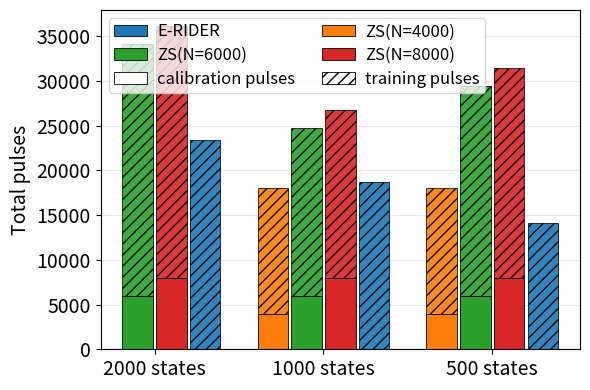

The script that saved this image:
import math
import numpy as np
import matplotlib.pyplot as plt
from matplotlib.patches import Patch


# ------------------ data from your 3 rows ------------------
# each row: (states, {method: epochs_to_target_acc})
data = {
    2000: {"N=6000": 6, "N=8000": 6, "ours": 5},
    1000: {"N=4000": 3, "N=6000": 4, "N=8000": 4, "ours": 4},
    500:  {"N=4000": 3, "N=6000": 5, "N=8000": 5, "ours": 3},
}

# ------------------ assumptions / knobs ------------------
batch_size = 64
mnist_train_samples = 60000
steps_per_epoch = math.ceil(mnist_train_samples / batch_size)  # 938

ns = 1
desired_bl = 5

# Dimension-free per-device proxy (your choice A):
# pulses per device per minibatch update ~= desired_bl * ns
pulses_per_step = desired_bl * ns

def parse_Npulse(label: str) -> int:
    if label.startswith("N="):
        return int(label.split("=")[1])
    return 0

# ------------------ plotting setup ------------------
states_list = [2000, 1000, 500]  # preserve your row order
methods_order = ["N=4000", "N=6000", "N=8000", "ours"]

colors = {
    "N=4000": "tab:orange",
    "N=6000": "tab:green",
    "N=8000": "tab:red",
    "ours": "tab:blue",
}

fig, ax = plt.subplots(figsize=(6, 4))

group_x = np.arange(len(states_list))
bar_w = 0.18
gap = 0.02

offsets = {
    "N=4000": -1.5*(bar_w+gap),
    "N=6000": -0.5*(bar_w+gap),
    "N=8000":  0.5*(bar_w+gap),
    "ours":       1.5*(bar_w+gap),
}

method_handles = []
method_labels = []

for method in methods_order:
    xs = group_x + offsets[method]
    cal_vals = []
    train_vals = []

    for st in states_list:
        epochs = data[st].get(method, np.nan)
        if np.isnan(epochs):
            cal_vals.append(np.nan)
            train_vals.append(np.nan)
            continue

        cal = parse_Npulse(method)  # per-device calibration pulses (metric A)
        train = epochs * steps_per_epoch * pulses_per_step  # per-device training pulses
        cal_vals.append(cal)
        train_vals.append(train)

    cal_vals = np.array(cal_vals, float)
    train_vals = np.array(train_vals, float)

    ok = ~np.isnan(cal_vals)

    # solid (calibration)
    b1 = ax.bar(xs[ok], cal_vals[ok], width=bar_w,
                color=colors[method], edgecolor="black", linewidth=0.6)

    # hatched (training) stacked on top
    ax.bar(xs[ok], train_vals[ok], bottom=cal_vals[ok], width=bar_w,
           color=colors[method], edgecolor="black", linewidth=0.6,
           hatch="///", alpha=0.9)

    method_handles.append(b1[0])
    method_labels.append(method)

# legend for stack semantics
# ------------------ legend (2 columns, wide & short) ------------------
# stack semantics
stack_legend = [
    Patch(facecolor="white", edgecolor="black", label="calibration pulses", linewidth=0.6),
    Patch(facecolor="white", edgecolor="black", hatch="///", label="training pulses", linewidth=0.6),
]

# --- Legend layout you want: 3 rows × 2 cols ---
# Row1: (ours, N=4000)
# Row2: (N=6000, N=8000)
# Row3: (calibration pulses, training pulses)

# build a dict from label -> handle
handle_by_label = dict(zip(method_labels, method_handles))

key_to_handle = {
    "ours": handle_by_label["ours"],
    "N=4000": handle_by_label["N=4000"],
    "N=6000": handle_by_label["N=6000"],
    "N=8000": handle_by_label["N=8000"],
    "calibration pulses": stack_legend[0],
    "training pulses": stack_legend[1],
}

key_to_label = {
    "ours": "E-RIDER",
    "N=4000": "ZS(N=4000)",
    "N=6000": "ZS(N=6000)",
    "N=8000": "ZS(N=8000)",
    "calibration pulses": "calibration pulses",
    "training pulses": "training pulses",
}


rows = [
    ("ours", "N=4000"),
    ("N=6000", "N=8000"),
    ("calibration pulses", "training pulses"),
]

# NOTE: Matplotlib fills legend entries column-major when ncol>1,
# so we pack as: [col1 rows..., col2 rows...]
legend_handles = [key_to_handle[r[0]] for r in rows] + [key_to_handle[r[1]] for r in rows]
legend_labels  = [key_to_label[r[0]]  for r in rows] + [key_to_label[r[1]]  for r in rows]

ax.legend(
    legend_handles,
    legend_labels,
    ncol=2,
    loc="upper left",
    frameon=True,
    fontsize=12,
    columnspacing=1.6,
    handletextpad=0.6,
    borderpad=0.3,
    labelspacing=0.4,
)

# ------------------ y-axis label bigger ------------------
# ax.set_ylabel("Total pulses", fontsize=20)  # or 18/22 as you like
ax.tick_params(axis="y", labelsize=14)      # optional: make y tick labels bigger too

ax.set_xticks(group_x)
ax.set_xticklabels([f"{st} states" for st in states_list], fontsize=14)
ax.set_ylabel("Total pulses", fontsize=14)

# ax.set_title(
#     f"Calibration and training pulse cost "
#     f"(batch={batch_size}, steps/epoch={steps_per_epoch}, pulses/step={pulses_per_step})",
#     fontsize=12
# )

ax.grid(True, axis="y", alpha=0.3)
ax.set_axisbelow(True)

plt.tight_layout()
plt.savefig("pulse_cost_stacked_bars_per_device.png", dpi=250)
plt.show()
